Photos from the image-classification dataset "processedData" in the GitHub repository Rymaa-del/Zoidberg. Its 2 classes are: normal, pneumonia.

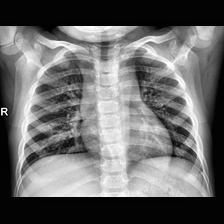
Label: normal

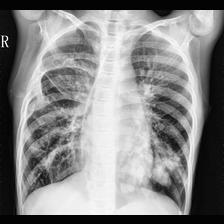
Label: pneumonia

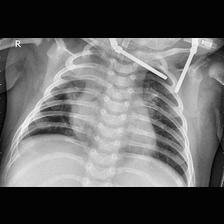
Label: pneumonia

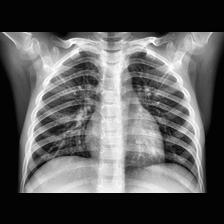
Label: normal

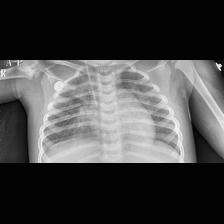
Label: pneumonia

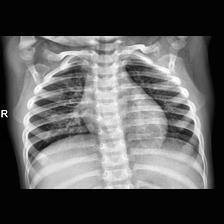
Label: normal
